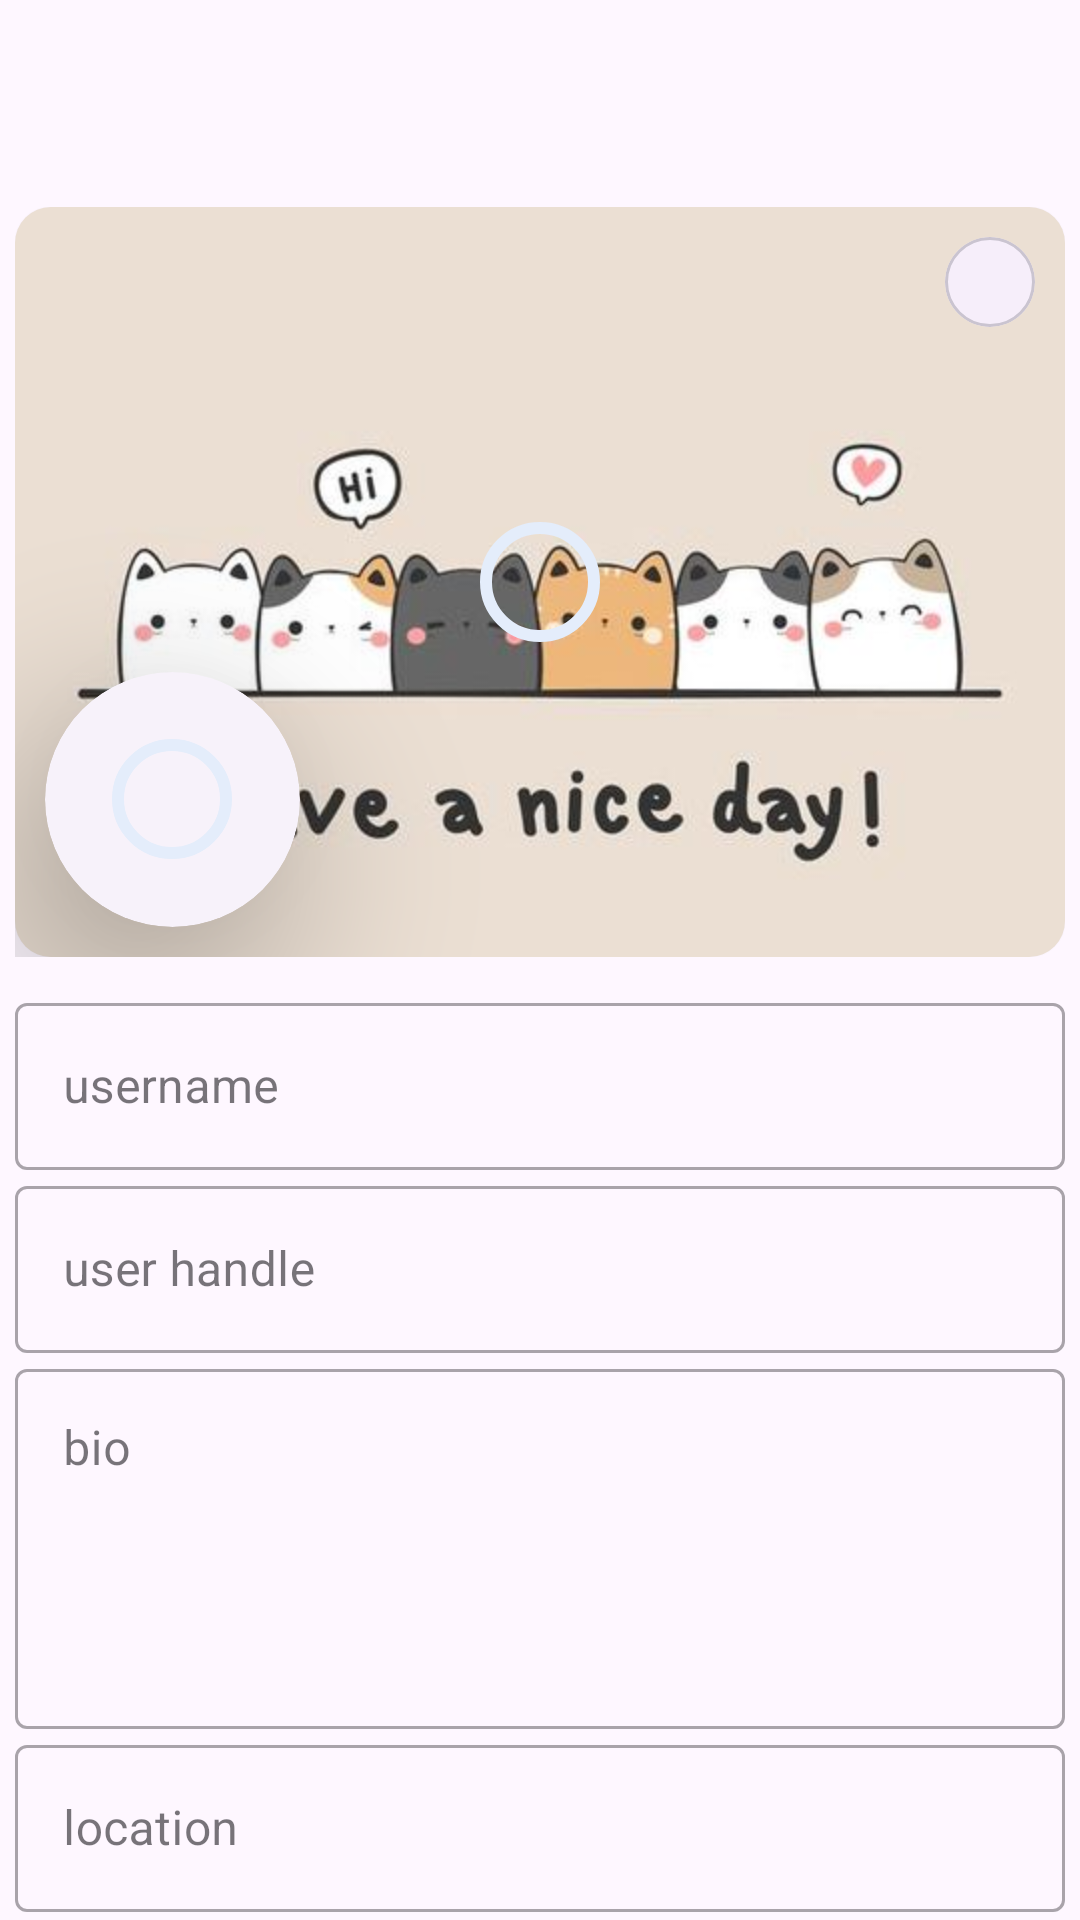

The Android layout XML behind this screen, and the referenced resources:
<!-- AndroidManifest.xml: application theme Theme.Moluccus -->
<!-- res/layout/detail_layout.xml -->
<?xml version="1.0" encoding="utf-8"?>
<LinearLayout xmlns:android="http://schemas.android.com/apk/res/android"
    android:layout_width="match_parent"
    android:layout_height="match_parent"
    xmlns:app="http://schemas.android.com/apk/res-auto"
    xmlns:tools="http://schemas.android.com/tools"
    android:orientation="vertical"
    tools:context=".base.DetailsActivity">
    <com.google.android.material.appbar.MaterialToolbar
        android:id="@+id/toolbar"
        android:layout_width="match_parent"
        android:layout_height="wrap_content" />

    <ScrollView
        android:layout_width="match_parent"
        android:layout_height="match_parent"
        android:scrollbars="none">

        <LinearLayout
            android:layout_width="match_parent"
            android:layout_height="wrap_content"
            android:orientation="vertical">

            <RelativeLayout
                android:layout_width="match_parent"
                android:layout_height="250dp"
                android:layout_margin="5dp">

                <com.google.android.material.card.MaterialCardView
                    style="@style/Widget.Material3.CardView.Elevated"
                    android:layout_width="match_parent"
                    android:layout_height="wrap_content">

                    <RelativeLayout
                        android:layout_width="match_parent"
                        android:layout_height="match_parent">

                        <com.google.android.material.imageview.ShapeableImageView
                            android:id="@+id/cover_holder"
                            android:layout_width="match_parent"
                            android:layout_height="250dp"
                            android:adjustViewBounds="true"
                            android:contentDescription="TODO"
                            android:scaleType="centerCrop"
                            android:src="@drawable/default_cover"
                            app:layout_constraintVertical_bias="0.16000003"
                            tools:ignore="ContentDescription,HardcodedText" />

                        <com.google.android.material.progressindicator.CircularProgressIndicator
                            android:id="@+id/upload_cover"
                            android:layout_width="wrap_content"
                            android:layout_height="wrap_content"
                            android:layout_centerInParent="true"
                            app:indicatorColor="@color/blue"
                            app:trackColor="@color/lightest_pearl"
                            app:trackThickness="@dimen/margin_4dp" />

                        <com.google.android.material.card.MaterialCardView
                            android:layout_width="wrap_content"
                            android:layout_height="wrap_content"
                            android:layout_alignParentEnd="true"
                            android:layout_margin="@dimen/padding_10dp"
                            app:cardCornerRadius="100dp">

                            <com.google.android.material.imageview.ShapeableImageView
                                android:layout_width="@dimen/height_30dp"
                                android:layout_height="@dimen/height_30dp"
                                android:padding="@dimen/corner_radius_5dp"
                                app:tint="?android:colorAccent"
                                android:src="@drawable/round_close" />
                        </com.google.android.material.card.MaterialCardView>

                    </RelativeLayout>
                </com.google.android.material.card.MaterialCardView>

                <com.google.android.material.card.MaterialCardView
                    style="@style/Widget.Material3.CardView.Elevated"
                    android:layout_width="wrap_content"
                    android:layout_height="wrap_content"
                    android:layout_alignParentBottom="true"
                    android:layout_margin="10dp"
                    app:cardCornerRadius="100dp"
                    app:cardElevation="40dp">

                    <RelativeLayout
                        android:layout_width="85dp"
                        android:layout_height="85dp">

                        <com.google.android.material.imageview.ShapeableImageView
                            android:id="@+id/avatar_holder"
                            android:layout_width="match_parent"
                            android:layout_height="match_parent"
                            android:adjustViewBounds="true"
                            android:scaleType="centerCrop"
                            android:src="@drawable/background_image"
                            app:layout_constraintVertical_bias="0.16000003" />

                        <com.google.android.material.progressindicator.CircularProgressIndicator
                            android:id="@+id/upload_avatar"
                            android:layout_width="wrap_content"
                            android:layout_height="wrap_content"
                            android:layout_centerInParent="true"
                            app:indicatorColor="@color/blue"
                            app:trackColor="@color/lightest_pearl"
                            app:trackThickness="@dimen/margin_4dp" />
                    </RelativeLayout>
                </com.google.android.material.card.MaterialCardView>
            </RelativeLayout>

            <LinearLayout
                android:layout_width="match_parent"
                android:layout_height="wrap_content"
                android:layout_margin="5dp"
                android:orientation="vertical">

                <com.google.android.material.textfield.TextInputLayout
                    android:id="@+id/username_layout"
                    style="@style/Widget.MaterialComponents.TextInputLayout.OutlinedBox"
                    android:layout_width="match_parent"
                    android:layout_height="wrap_content"
                    android:hint="username">

                    <com.google.android.material.textfield.TextInputEditText
                        android:id="@+id/username_holder"
                        android:layout_width="match_parent"
                        android:layout_height="wrap_content"
                        android:lines="1"
                        android:inputType="text|textNoSuggestions"
                        android:digits="ABCDEFGHIJKLMNOPQRSTUVWXYZabcdefghijklmnopqrstuvwxyz0123456789!@#$%^&amp;*()_-+={}[]|\:;’&lt;&gt;,.?/~`"
                        android:maxLength="18" />
                </com.google.android.material.textfield.TextInputLayout>

                <com.google.android.material.textfield.TextInputLayout
                    android:id="@+id/userhandle_layout"
                    style="@style/Widget.MaterialComponents.TextInputLayout.OutlinedBox"
                    android:layout_width="match_parent"
                    android:layout_height="wrap_content"
                    android:hint="user handle">

                    <com.google.android.material.textfield.TextInputEditText
                        android:id="@+id/userhandle_holder"
                        android:layout_width="match_parent"
                        android:layout_height="wrap_content"
                        android:lines="1"
                        android:inputType="text|textNoSuggestions"
                        android:digits="abcdefghijklmnopqrstuvwxyz0123456789!@#$%^&amp;*()_-+={}[]|\:;’&lt;&gt;,.?/~`"
                        android:maxLength="12" />
                </com.google.android.material.textfield.TextInputLayout>

                <com.google.android.material.textfield.TextInputLayout
                    android:id="@+id/bio_layout"
                    style="@style/Widget.MaterialComponents.TextInputLayout.OutlinedBox"
                    android:layout_width="match_parent"
                    android:layout_height="wrap_content"
                    android:hint="bio">

                    <com.google.android.material.textfield.TextInputEditText
                        android:id="@+id/bio_holder"
                        android:layout_width="match_parent"
                        android:layout_height="120dp"
                        android:layout_gravity="start"
                        android:gravity="start"
                        android:maxLength="160"
                        android:textAlignment="textStart" />
                </com.google.android.material.textfield.TextInputLayout>

                <com.google.android.material.textfield.TextInputLayout
                    android:id="@+id/lacation_layout"
                    style="@style/Widget.MaterialComponents.TextInputLayout.OutlinedBox"
                    android:layout_width="match_parent"
                    android:layout_height="wrap_content"
                    android:hint="location">

                    <com.google.android.material.textfield.TextInputEditText
                        android:id="@+id/location_holder"
                        android:layout_width="match_parent"
                        android:layout_height="wrap_content"
                        android:lines="1" />
                </com.google.android.material.textfield.TextInputLayout>

                <com.google.android.material.textfield.TextInputLayout
                    android:id="@+id/website_layout"
                    style="@style/Widget.MaterialComponents.TextInputLayout.OutlinedBox"
                    android:layout_width="match_parent"
                    android:layout_height="wrap_content"
                    android:hint="website">

                    <com.google.android.material.textfield.TextInputEditText
                        android:id="@+id/website_holder"
                        android:layout_width="match_parent"
                        android:layout_height="wrap_content"
                        android:inputType="text|textNoSuggestions|textUri"
                        android:digits="abcdefghijklmnopqrstuvwxyz0123456789!@#$%^&amp;*()_-+={}[]|\:;’&lt;&gt;,.?/~`"
                        android:lines="1" />
                </com.google.android.material.textfield.TextInputLayout>

                <View
                    android:layout_width="match_parent"
                    android:layout_height="50dp" />

                <com.google.android.material.textfield.TextInputLayout
                    android:id="@+id/birthdate_layout"
                    style="@style/Widget.MaterialComponents.TextInputLayout.OutlinedBox"
                    android:layout_width="match_parent"
                    android:layout_height="wrap_content"
                    android:hint="birth date">

                    <com.google.android.material.textfield.TextInputEditText
                        android:id="@+id/birthdate_holder"
                        android:layout_width="match_parent"
                        android:layout_height="wrap_content"
                        android:lines="1" />
                </com.google.android.material.textfield.TextInputLayout>

                <View
                    android:layout_width="match_parent"
                    android:layout_height="50dp" />

                <com.google.android.material.button.MaterialButton
                    android:id="@+id/update_profile_button"
                    style="@style/Widget.Material3.Button.OutlinedButton"
                    android:layout_width="match_parent"
                    android:layout_height="wrap_content"
                    android:text="Update Profile"
                    app:cornerRadius="5dp" />

                <View
                    android:layout_width="match_parent"
                    android:layout_height="20dp" />
            </LinearLayout>
        </LinearLayout>
    </ScrollView>
</LinearLayout>
<!-- resources referenced by this layout -->
<resources>
  <color name="blue">#4199d8</color>
  <color name="lightest_pearl">#E4EDFB</color>
  <dimen name="corner_radius_5dp">8dp</dimen>
  <dimen name="height_30dp">30dp</dimen>
  <dimen name="margin_4dp">4dp</dimen>
  <dimen name="padding_10dp">10dp</dimen>
  <!-- drawable default_cover: jpg bitmap (drawable, 15289 bytes) -->
  <style name="Theme.Moluccus" parent="Base.Theme.Moluccus" />
  <style name="Base.Theme.Moluccus" parent="Theme.Material3.DayNight.NoActionBar">
          <item name="android:windowLightStatusBar">true</item>
          <item name="android:statusBarColor">#00000000</item>
          <item name="md_corner_radius">16dp</item>
      </style>
</resources>
